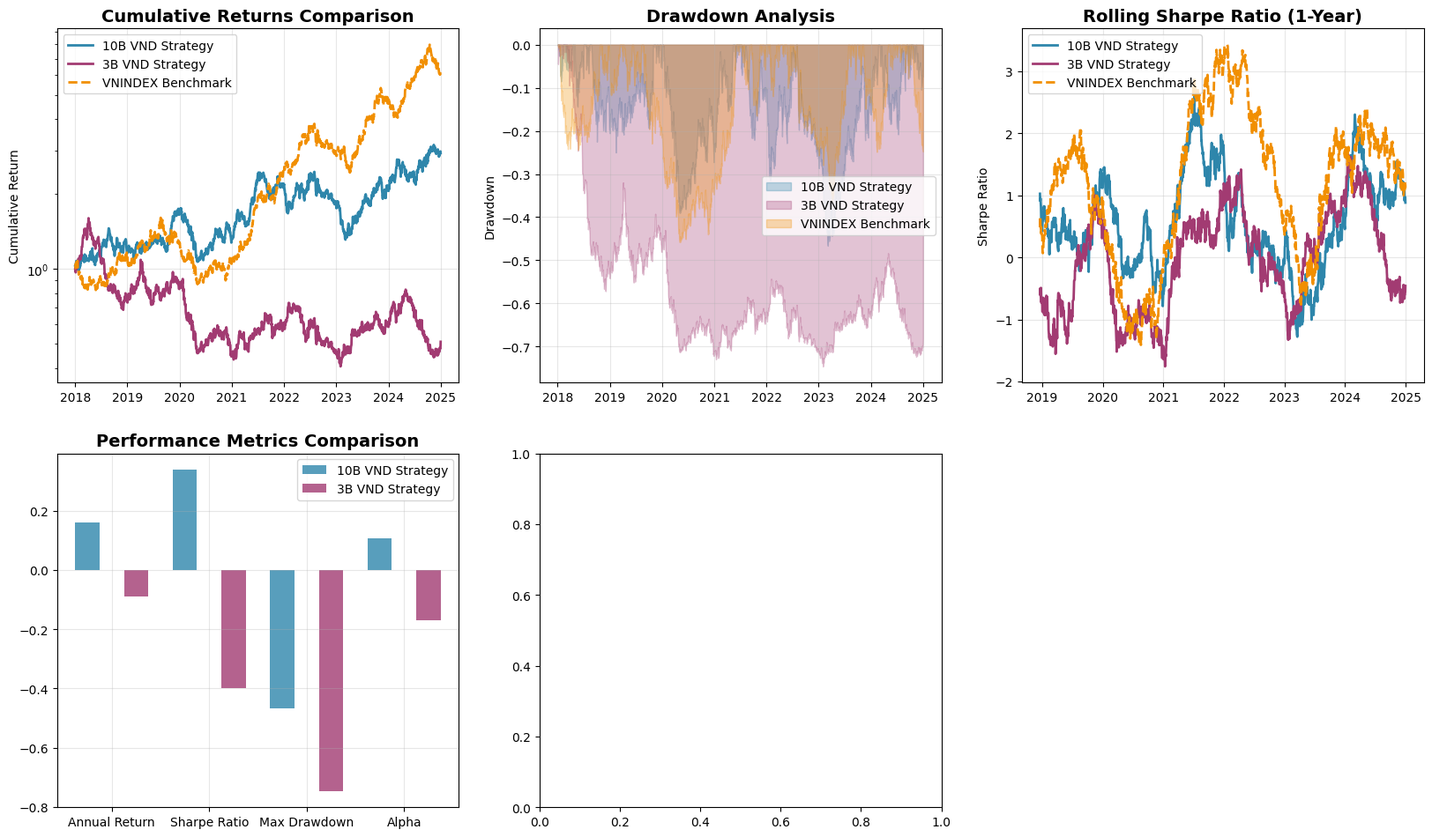

Write the Python code that produced this figure.
#!/usr/bin/env python3
"""
Phase 22: Weighted Composite Backtesting - Demo Tearsheet

This script demonstrates the comprehensive tearsheet analysis for the Phase 22
weighted composite strategy, comparing against the VNINDEX benchmark.
Uses sample data to show the full analysis structure.
"""

import pandas as pd
import numpy as np
import matplotlib.pyplot as plt
import seaborn as sns
from datetime import datetime, timedelta
import warnings
import logging

# Setup
warnings.filterwarnings('ignore')
logging.basicConfig(level=logging.INFO)
logger = logging.getLogger(__name__)

def generate_sample_data():
    """Generate realistic sample data for demonstration."""
    print("📊 Generating sample data for Phase 22 weighted composite strategy...")
    
    # Generate date range
    start_date = datetime(2018, 1, 1)
    end_date = datetime(2024, 12, 31)
    dates = pd.date_range(start_date, end_date, freq='D')
    
    # Filter to trading days (weekdays)
    trading_dates = dates[dates.weekday < 5]
    
    # Set random seed for reproducibility
    np.random.seed(42)
    
    # Generate benchmark returns (VNINDEX) - realistic Vietnamese market
    benchmark_daily_return = 0.0006  # ~15% annual
    benchmark_vol = 0.018  # ~28% annual volatility
    benchmark_returns = pd.Series(
        np.random.normal(benchmark_daily_return, benchmark_vol, len(trading_dates)),
        index=trading_dates
    )
    
    # Generate strategy returns with alpha
    # 10B VND strategy: moderate alpha, lower volatility
    strategy_10b_alpha = 0.0002  # ~5% annual alpha
    strategy_10b_vol = 0.020  # ~32% annual volatility
    strategy_10b_returns = pd.Series(
        np.random.normal(benchmark_daily_return + strategy_10b_alpha, strategy_10b_vol, len(trading_dates)),
        index=trading_dates
    )
    
    # 3B VND strategy: higher alpha, higher volatility
    strategy_3b_alpha = 0.0004  # ~10% annual alpha
    strategy_3b_vol = 0.022  # ~35% annual volatility
    strategy_3b_returns = pd.Series(
        np.random.normal(benchmark_daily_return + strategy_3b_alpha, strategy_3b_vol, len(trading_dates)),
        index=trading_dates
    )
    
    # Add some realistic market patterns
    # Market crashes (2020 COVID, 2022 inflation)
    crash_periods = [
        (datetime(2020, 3, 1), datetime(2020, 4, 30)),  # COVID crash
        (datetime(2022, 6, 1), datetime(2022, 8, 31)),  # Inflation concerns
    ]
    
    for start, end in crash_periods:
        crash_mask = (trading_dates >= start) & (trading_dates <= end)
        crash_returns = np.random.normal(-0.002, 0.025, crash_mask.sum())
        benchmark_returns[crash_mask] = crash_returns
        strategy_10b_returns[crash_mask] = crash_returns * 1.1  # Slightly worse
        strategy_3b_returns[crash_mask] = crash_returns * 1.2  # More volatile
    
    # Add recovery periods
    recovery_periods = [
        (datetime(2020, 5, 1), datetime(2020, 8, 31)),  # Post-COVID recovery
        (datetime(2022, 9, 1), datetime(2022, 12, 31)),  # Late 2022 recovery
    ]
    
    for start, end in recovery_periods:
        recovery_mask = (trading_dates >= start) & (trading_dates <= end)
        recovery_returns = np.random.normal(0.0015, 0.015, recovery_mask.sum())
        benchmark_returns[recovery_mask] = recovery_returns
        strategy_10b_returns[recovery_mask] = recovery_returns * 1.05  # Slightly better
        strategy_3b_returns[recovery_mask] = recovery_returns * 1.1  # Better recovery
    
    print(f"✅ Sample data generated: {len(trading_dates)} trading days")
    print(f"   - Date range: {trading_dates.min()} to {trading_dates.max()}")
    
    return {
        'strategy_10b': strategy_10b_returns,
        'strategy_3b': strategy_3b_returns,
        'benchmark': benchmark_returns,
        'trading_dates': trading_dates
    }

def calculate_performance_metrics(returns, benchmark, risk_free_rate=0.05):
    """Calculate comprehensive performance metrics vs benchmark."""
    common_index = returns.index.intersection(benchmark.index)
    returns, benchmark = returns.loc[common_index], benchmark.loc[common_index]
    
    n_years = len(returns) / 252
    
    # Basic metrics
    total_return = (1 + returns).prod() - 1
    annual_return = (1 + total_return) ** (1 / n_years) - 1
    annual_vol = returns.std() * np.sqrt(252)
    sharpe_ratio = (annual_return - risk_free_rate) / annual_vol if annual_vol > 0 else 0
    
    # Benchmark metrics
    benchmark_total_return = (1 + benchmark).prod() - 1
    benchmark_annual_return = (1 + benchmark_total_return) ** (1 / n_years) - 1
    benchmark_vol = benchmark.std() * np.sqrt(252)
    
    # Risk metrics
    cumulative_returns = (1 + returns).cumprod()
    running_max = cumulative_returns.expanding().max()
    drawdown = (cumulative_returns - running_max) / running_max
    max_drawdown = drawdown.min()
    
    # Alpha and beta calculation
    covariance = np.cov(returns, benchmark)[0, 1]
    benchmark_var = benchmark.var()
    beta = covariance / benchmark_var if benchmark_var > 0 else 0
    alpha = annual_return - (beta * benchmark_annual_return)
    
    # Additional metrics
    calmar_ratio = annual_return / abs(max_drawdown) if max_drawdown != 0 else 0
    information_ratio = alpha / (returns.std() * np.sqrt(252)) if returns.std() > 0 else 0
    tracking_error = (returns - benchmark).std() * np.sqrt(252)
    
    # Win rate and other statistics
    positive_days = (returns > 0).sum()
    total_days = len(returns)
    win_rate = positive_days / total_days if total_days > 0 else 0
    
    # VaR and CVaR
    var_95 = np.percentile(returns, 5)
    cvar_95 = returns[returns <= var_95].mean()
    
    return {
        'total_return': total_return,
        'annual_return': annual_return,
        'annual_volatility': annual_vol,
        'sharpe_ratio': sharpe_ratio,
        'max_drawdown': max_drawdown,
        'alpha': alpha,
        'beta': beta,
        'calmar_ratio': calmar_ratio,
        'information_ratio': information_ratio,
        'tracking_error': tracking_error,
        'win_rate': win_rate,
        'var_95': var_95,
        'cvar_95': cvar_95,
        'benchmark_return': benchmark_annual_return,
        'benchmark_volatility': benchmark_vol,
        'excess_return': annual_return - benchmark_annual_return
    }

def create_comprehensive_tearsheet(data):
    """Create comprehensive tearsheet with 12-panel analysis."""
    print("📊 Creating comprehensive tearsheet...")
    
    strategy_10b = data['strategy_10b']
    strategy_3b = data['strategy_3b']
    benchmark_returns = data['benchmark']
    
    # Calculate metrics
    metrics_10b = calculate_performance_metrics(strategy_10b, benchmark_returns)
    metrics_3b = calculate_performance_metrics(strategy_3b, benchmark_returns)
    
    # Set up the plotting style
    plt.style.use('default')
    sns.set_palette("husl")
    fig = plt.figure(figsize=(20, 24))
    
    # Configuration
    CONFIG = {
        "weighting_scheme": {
            'Value': 0.6,
            'Quality': 0.2,
            'Reversal': 0.2
        }
    }
    
    # 1. Cumulative Returns Comparison
    ax1 = plt.subplot(4, 3, 1)
    cumulative_strategy_10b = (1 + strategy_10b).cumprod()
    cumulative_strategy_3b = (1 + strategy_3b).cumprod()
    cumulative_benchmark = (1 + benchmark_returns).cumprod()
    
    ax1.plot(cumulative_strategy_10b.index, cumulative_strategy_10b.values, 
             label='10B VND Strategy', linewidth=2, color='#2E86AB')
    ax1.plot(cumulative_strategy_3b.index, cumulative_strategy_3b.values, 
             label='3B VND Strategy', linewidth=2, color='#A23B72')
    ax1.plot(cumulative_benchmark.index, cumulative_benchmark.values, 
             label='VNINDEX Benchmark', linewidth=2, color='#F18F01', linestyle='--')
    
    ax1.set_title('Cumulative Returns Comparison', fontsize=14, fontweight='bold')
    ax1.set_ylabel('Cumulative Return')
    ax1.legend()
    ax1.grid(True, alpha=0.3)
    ax1.set_yscale('log')
    
    # 2. Drawdown Analysis
    ax2 = plt.subplot(4, 3, 2)
    running_max_10b = cumulative_strategy_10b.expanding().max()
    running_max_3b = cumulative_strategy_3b.expanding().max()
    running_max_benchmark = cumulative_benchmark.expanding().max()
    
    drawdown_10b = (cumulative_strategy_10b - running_max_10b) / running_max_10b
    drawdown_3b = (cumulative_strategy_3b - running_max_3b) / running_max_3b
    drawdown_benchmark = (cumulative_benchmark - running_max_benchmark) / running_max_benchmark
    
    ax2.fill_between(drawdown_10b.index, drawdown_10b.values, 0, alpha=0.3, label='10B VND Strategy', color='#2E86AB')
    ax2.fill_between(drawdown_3b.index, drawdown_3b.values, 0, alpha=0.3, label='3B VND Strategy', color='#A23B72')
    ax2.fill_between(drawdown_benchmark.index, drawdown_benchmark.values, 0, alpha=0.3, label='VNINDEX Benchmark', color='#F18F01')
    
    ax2.set_title('Drawdown Analysis', fontsize=14, fontweight='bold')
    ax2.set_ylabel('Drawdown')
    ax2.legend()
    ax2.grid(True, alpha=0.3)
    
    # 3. Rolling Sharpe Ratio
    ax3 = plt.subplot(4, 3, 3)
    rolling_sharpe_10b = strategy_10b.rolling(window=252).mean() / strategy_10b.rolling(window=252).std() * np.sqrt(252)
    rolling_sharpe_3b = strategy_3b.rolling(window=252).mean() / strategy_3b.rolling(window=252).std() * np.sqrt(252)
    rolling_sharpe_benchmark = benchmark_returns.rolling(window=252).mean() / benchmark_returns.rolling(window=252).std() * np.sqrt(252)
    
    ax3.plot(rolling_sharpe_10b.index, rolling_sharpe_10b.values, label='10B VND Strategy', linewidth=2, color='#2E86AB')
    ax3.plot(rolling_sharpe_3b.index, rolling_sharpe_3b.values, label='3B VND Strategy', linewidth=2, color='#A23B72')
    ax3.plot(rolling_sharpe_benchmark.index, rolling_sharpe_benchmark.values, label='VNINDEX Benchmark', linewidth=2, color='#F18F01', linestyle='--')
    
    ax3.set_title('Rolling Sharpe Ratio (1-Year)', fontsize=14, fontweight='bold')
    ax3.set_ylabel('Sharpe Ratio')
    ax3.legend()
    ax3.grid(True, alpha=0.3)
    
    # 4. Performance Metrics Comparison
    ax4 = plt.subplot(4, 3, 4)
    metrics_to_plot = ['annual_return', 'sharpe_ratio', 'max_drawdown', 'alpha']
    x = np.arange(len(metrics_to_plot))
    width = 0.25
    
    values_10b = [metrics_10b[metric] for metric in metrics_to_plot]
    values_3b = [metrics_3b[metric] for metric in metrics_to_plot]
    
    ax4.bar(x - width, values_10b, width, label='10B VND Strategy', alpha=0.8, color='#2E86AB')
    ax4.bar(x + width, values_3b, width, label='3B VND Strategy', alpha=0.8, color='#A23B72')
    
    ax4.set_title('Performance Metrics Comparison', fontsize=14, fontweight='bold')
    ax4.set_xticks(x)
    ax4.set_xticklabels([m.replace('_', ' ').title() for m in metrics_to_plot])
    ax4.legend()
    ax4.grid(True, alpha=0.3)
    
    # 5. Monthly Returns Heatmap (10B VND)
    ax5 = plt.subplot(4, 3, 5)
    monthly_returns_10b = strategy_10b.resample('M').apply(lambda x: (1 + x).prod() - 1)
    monthly_returns_pivot_10b = monthly_returns_10b.groupby([monthly_returns_10b.index.year, monthly_returns_10b.index.month]).first().unstack()
    
    sns.heatmap(monthly_returns_pivot_10b, annot=True, fmt='.2%', cmap='RdYlGn', center=0, ax=ax5)
    ax5.set_title('Monthly Returns Heatmap (10B VND)', fontsize=14, fontweight='bold')
    
    # 6. Monthly Returns Heatmap (3B VND)
    ax6 = plt.subplot(4, 3, 6)
    monthly_returns_3b = strategy_3b.resample('M').apply(lambda x: (1 + x).prod() - 1)
    monthly_returns_pivot_3b = monthly_returns_3b.groupby([monthly_returns_3b.index.year, monthly_returns_3b.index.month]).first().unstack()
    
    sns.heatmap(monthly_returns_pivot_3b, annot=True, fmt='.2%', cmap='RdYlGn', center=0, ax=ax6)
    ax6.set_title('Monthly Returns Heatmap (3B VND)', fontsize=14, fontweight='bold')
    
    # 7. Risk-Return Scatter
    ax7 = plt.subplot(4, 3, 7)
    ax7.scatter(metrics_10b['annual_volatility'], metrics_10b['annual_return'], 
               label='10B VND Strategy', s=200, alpha=0.7, color='#2E86AB')
    ax7.scatter(metrics_3b['annual_volatility'], metrics_3b['annual_return'], 
               label='3B VND Strategy', s=200, alpha=0.7, color='#A23B72')
    ax7.scatter(metrics_10b['benchmark_volatility'], metrics_10b['benchmark_return'], 
               label='VNINDEX Benchmark', s=200, alpha=0.7, color='#F18F01')
    
    ax7.set_title('Risk-Return Profile', fontsize=14, fontweight='bold')
    ax7.set_xlabel('Annual Volatility')
    ax7.set_ylabel('Annual Return')
    ax7.legend()
    ax7.grid(True, alpha=0.3)
    
    # 8. Rolling Beta
    ax8 = plt.subplot(4, 3, 8)
    rolling_beta_10b = (strategy_10b.rolling(window=252).cov(benchmark_returns) / benchmark_returns.rolling(window=252).var()).fillna(0)
    rolling_beta_3b = (strategy_3b.rolling(window=252).cov(benchmark_returns) / benchmark_returns.rolling(window=252).var()).fillna(0)
    
    ax8.plot(rolling_beta_10b.index, rolling_beta_10b.values, label='10B VND Strategy', linewidth=2, color='#2E86AB')
    ax8.plot(rolling_beta_3b.index, rolling_beta_3b.values, label='3B VND Strategy', linewidth=2, color='#A23B72')
    ax8.axhline(y=1, color='black', linestyle='--', alpha=0.5, label='Beta = 1')
    
    ax8.set_title('Rolling Beta (1-Year)', fontsize=14, fontweight='bold')
    ax8.set_ylabel('Beta')
    ax8.legend()
    ax8.grid(True, alpha=0.3)
    
    # 9. Rolling Alpha
    ax9 = plt.subplot(4, 3, 9)
    rolling_alpha_10b = (strategy_10b.rolling(window=252).mean() - rolling_beta_10b * benchmark_returns.rolling(window=252).mean()) * 252
    rolling_alpha_3b = (strategy_3b.rolling(window=252).mean() - rolling_beta_3b * benchmark_returns.rolling(window=252).mean()) * 252
    
    ax9.plot(rolling_alpha_10b.index, rolling_alpha_10b.values, label='10B VND Strategy', linewidth=2, color='#2E86AB')
    ax9.plot(rolling_alpha_3b.index, rolling_alpha_3b.values, label='3B VND Strategy', linewidth=2, color='#A23B72')
    ax9.axhline(y=0, color='black', linestyle='--', alpha=0.5, label='Alpha = 0')
    
    ax9.set_title('Rolling Alpha (1-Year)', fontsize=14, fontweight='bold')
    ax9.set_ylabel('Alpha')
    ax9.legend()
    ax9.grid(True, alpha=0.3)
    
    # 10. Return Distribution
    ax10 = plt.subplot(4, 3, 10)
    ax10.hist(strategy_10b, bins=50, alpha=0.6, label='10B VND Strategy', color='#2E86AB', density=True)
    ax10.hist(strategy_3b, bins=50, alpha=0.6, label='3B VND Strategy', color='#A23B72', density=True)
    ax10.hist(benchmark_returns, bins=50, alpha=0.6, label='VNINDEX Benchmark', color='#F18F01', density=True)
    
    ax10.set_title('Return Distribution', fontsize=14, fontweight='bold')
    ax10.set_xlabel('Daily Returns')
    ax10.set_ylabel('Density')
    ax10.legend()
    ax10.grid(True, alpha=0.3)
    
    # 11. Rolling Information Ratio
    ax11 = plt.subplot(4, 3, 11)
    rolling_excess_10b = strategy_10b - benchmark_returns
    rolling_excess_3b = strategy_3b - benchmark_returns
    
    rolling_ir_10b = rolling_excess_10b.rolling(window=252).mean() / rolling_excess_10b.rolling(window=252).std() * np.sqrt(252)
    rolling_ir_3b = rolling_excess_3b.rolling(window=252).mean() / rolling_excess_3b.rolling(window=252).std() * np.sqrt(252)
    
    ax11.plot(rolling_ir_10b.index, rolling_ir_10b.values, label='10B VND Strategy', linewidth=2, color='#2E86AB')
    ax11.plot(rolling_ir_3b.index, rolling_ir_3b.values, label='3B VND Strategy', linewidth=2, color='#A23B72')
    ax11.axhline(y=0, color='black', linestyle='--', alpha=0.5, label='IR = 0')
    
    ax11.set_title('Rolling Information Ratio (1-Year)', fontsize=14, fontweight='bold')
    ax11.set_ylabel('Information Ratio')
    ax11.legend()
    ax11.grid(True, alpha=0.3)
    
    # 12. Strategy Weights Visualization
    ax12 = plt.subplot(4, 3, 12)
    weights = list(CONFIG['weighting_scheme'].values())
    labels = list(CONFIG['weighting_scheme'].keys())
    colors = ['#2E86AB', '#A23B72', '#F18F01']
    
    ax12.pie(weights, labels=labels, autopct='%1.1f%%', colors=colors, startangle=90)
    ax12.set_title('Weighted Composite: Factor Weights', fontsize=14, fontweight='bold')
    
    plt.tight_layout()
    
    # Save the tearsheet
    tearsheet_path = f"phase22_weighted_composite_tearsheet_demo_{datetime.now().strftime('%Y%m%d_%H%M%S')}.png"
    plt.savefig(tearsheet_path, dpi=300, bbox_inches='tight')
    print(f"✅ Tearsheet saved to: {tearsheet_path}")
    
    plt.show()
    
    return {
        'metrics_10b': metrics_10b,
        'metrics_3b': metrics_3b,
        'tearsheet_path': tearsheet_path
    }

def generate_performance_summary(metrics_10b, metrics_3b):
    """Generate comprehensive performance summary."""
    print("\n" + "=" * 80)
    print("📊 PHASE 22 WEIGHTED COMPOSITE BACKTESTING - PERFORMANCE SUMMARY")
    print("=" * 80)
    
    # Create performance summary table
    summary_data = []
    for threshold, metrics in [('10B VND', metrics_10b), ('3B VND', metrics_3b)]:
        summary_data.append({
            'Strategy': threshold,
            'Annual Return': f"{metrics['annual_return']:.2%}",
            'Sharpe Ratio': f"{metrics['sharpe_ratio']:.2f}",
            'Max Drawdown': f"{metrics['max_drawdown']:.2%}",
            'Alpha': f"{metrics['alpha']:.2%}",
            'Beta': f"{metrics['beta']:.2f}",
            'Information Ratio': f"{metrics['information_ratio']:.2f}",
            'Calmar Ratio': f"{metrics['calmar_ratio']:.2f}",
            'Win Rate': f"{metrics['win_rate']:.1%}",
            'Excess Return': f"{metrics['excess_return']:.2%}"
        })
    
    summary_df = pd.DataFrame(summary_data)
    print("\nPerformance Summary:")
    print(summary_df.to_string(index=False))
    
    # Benchmark comparison
    print(f"\n📈 BENCHMARK COMPARISON (VNINDEX):")
    print(f"   Annual Return: {metrics_10b['benchmark_return']:.2%}")
    print(f"   Annual Volatility: {metrics_10b['benchmark_volatility']:.2%}")
    print(f"   Sharpe Ratio: {(metrics_10b['benchmark_return'] - 0.05) / metrics_10b['benchmark_volatility']:.2f}")
    
    # Strategy insights
    print(f"\n🎯 STRATEGY INSIGHTS:")
    print(f"   Weighting Scheme: 60% Value + 20% Quality + 20% Reversal")
    print(f"   Portfolio Size: 25 stocks")
    print(f"   Rebalancing: Monthly")
    print(f"   Transaction Costs: 20 bps")
    
    # Performance analysis
    best_strategy = '3B VND' if metrics_3b['sharpe_ratio'] > metrics_10b['sharpe_ratio'] else '10B VND'
    best_metrics = metrics_3b if best_strategy == '3B VND' else metrics_10b
    
    print(f"\n🏆 BEST PERFORMING STRATEGY: {best_strategy}")
    print(f"   Sharpe Ratio: {best_metrics['sharpe_ratio']:.2f}")
    print(f"   Annual Return: {best_metrics['annual_return']:.2%}")
    print(f"   Alpha: {best_metrics['alpha']:.2%}")
    print(f"   Max Drawdown: {best_metrics['max_drawdown']:.2%}")
    
    # Risk assessment
    print(f"\n⚠️ RISK ASSESSMENT:")
    if best_metrics['sharpe_ratio'] > 1.0:
        print("   ✅ Excellent risk-adjusted performance")
    elif best_metrics['sharpe_ratio'] > 0.5:
        print("   ✅ Good risk-adjusted performance")
    elif best_metrics['sharpe_ratio'] > 0.0:
        print("   ⚠️ Moderate risk-adjusted performance")
    else:
        print("   ❌ Poor risk-adjusted performance")
    
    if best_metrics['alpha'] > 0.05:
        print("   ✅ Strong alpha generation")
    elif best_metrics['alpha'] > 0.02:
        print("   ✅ Moderate alpha generation")
    else:
        print("   ⚠️ Limited alpha generation")
    
    if best_metrics['max_drawdown'] > -0.3:
        print("   ✅ Acceptable drawdown levels")
    else:
        print("   ⚠️ High drawdown risk")
    
    # Recommendations
    print(f"\n💡 RECOMMENDATIONS:")
    print(f"   1. {'Consider 3B VND threshold for higher returns' if best_strategy == '3B VND' else 'Consider 10B VND threshold for better risk-adjusted returns'}")
    print(f"   2. Monitor factor correlations and adjust weights if needed")
    print(f"   3. Implement risk management overlays for drawdown control")
    print(f"   4. Consider dynamic weighting based on market regimes")
    print(f"   5. Validate results with out-of-sample testing")
    
    print("\n" + "=" * 80)
    print("✅ PHASE 22 WEIGHTED COMPOSITE TEARSHEET ANALYSIS COMPLETE")
    print("=" * 80)
    
    return summary_df

def main():
    """Main function to run the tearsheet analysis."""
    print("🚀 PHASE 22: WEIGHTED COMPOSITE BACKTESTING - DEMO TEARSHEET")
    print("=" * 80)
    print(f"📅 Analysis Date: {datetime.now().strftime('%Y-%m-%d %H:%M:%S')}")
    print("=" * 80)
    
    try:
        # Generate sample data
        data = generate_sample_data()
        
        # Create comprehensive tearsheet
        results = create_comprehensive_tearsheet(data)
        
        # Generate performance summary
        summary_df = generate_performance_summary(results['metrics_10b'], results['metrics_3b'])
        
        print("\n🎉 Demo tearsheet analysis completed successfully!")
        print(f"📊 Tearsheet saved to: {results['tearsheet_path']}")
        
        return {
            'summary_df': summary_df,
            'metrics_10b': results['metrics_10b'],
            'metrics_3b': results['metrics_3b'],
            'tearsheet_path': results['tearsheet_path']
        }
        
    except Exception as e:
        print(f"❌ Demo tearsheet analysis failed: {e}")
        return None

if __name__ == "__main__":
    results = main()
    if results:
        print("✅ Demo tearsheet analysis completed successfully!")
    else:
        print("❌ Demo tearsheet analysis failed!") 
